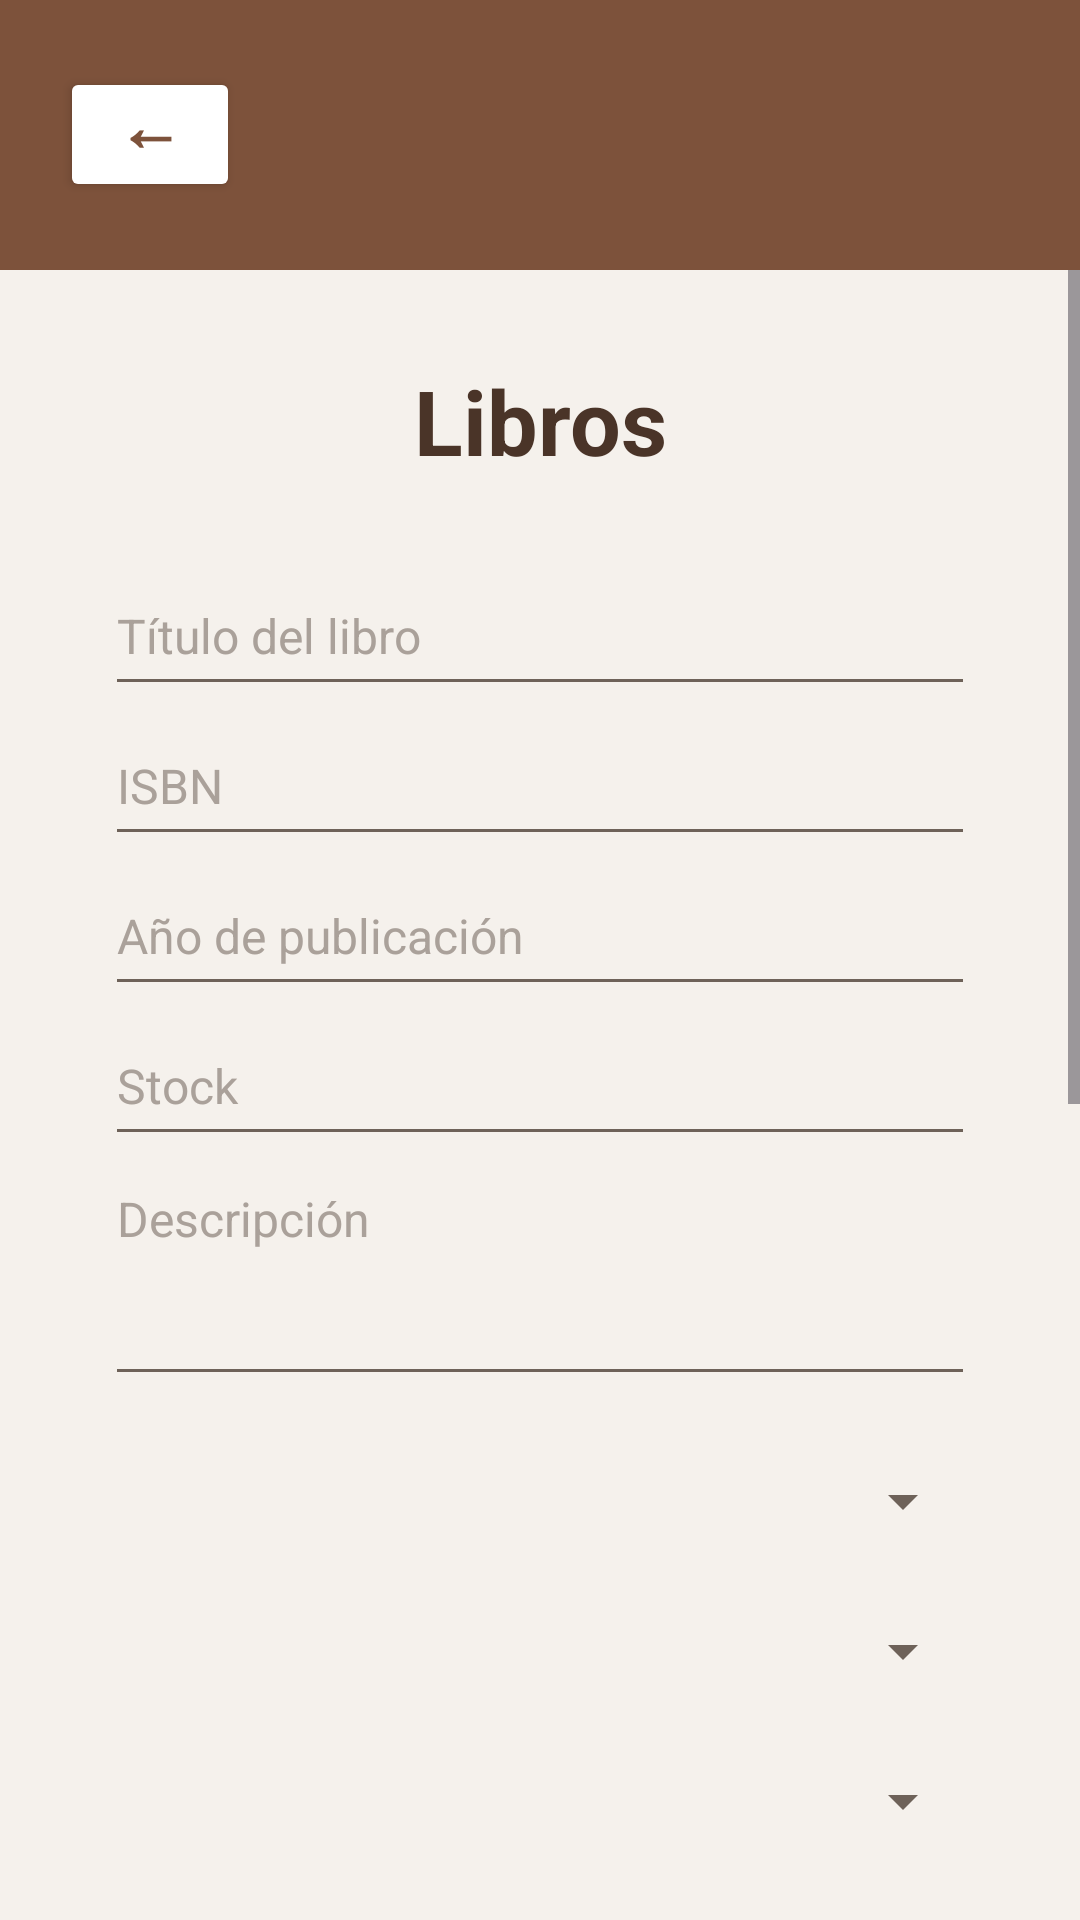

Here is an Android app screen rendered from its layout file. Give the layout XML and the strings, colors and styles it references.
<!-- AndroidManifest.xml: application theme Theme.BibliotecaGrupo3 -->
<!-- res/layout/activity_libros.xml -->
<?xml version="1.0" encoding="utf-8"?>
<androidx.constraintlayout.widget.ConstraintLayout xmlns:android="http://schemas.android.com/apk/res/android"
    xmlns:app="http://schemas.android.com/apk/res-auto"
    xmlns:tools="http://schemas.android.com/tools"
    android:id="@+id/main"
    android:layout_width="match_parent"
    android:layout_height="match_parent"
    android:background="#F5F1EC"
    tools:context=".LibrosActivity">

    <LinearLayout
        android:id="@+id/topBar"
        android:layout_width="0dp"
        android:layout_height="90dp"
        android:background="#7D523B"
        android:gravity="center_vertical"
        android:orientation="horizontal"
        android:paddingStart="20dp"
        android:paddingEnd="20dp"
        app:layout_constraintEnd_toEndOf="parent"
        app:layout_constraintStart_toStartOf="parent"
        app:layout_constraintTop_toTopOf="parent">

        <Button
            android:id="@+id/btnRegresar"
            android:layout_width="60dp"
            android:layout_height="45dp"
            android:backgroundTint="#FFFFFF"
            android:includeFontPadding="false"
            android:minWidth="0dp"
            android:minHeight="0dp"
            android:onClick="regresar"
            android:paddingStart="0dp"
            android:paddingTop="0dp"
            android:paddingEnd="0dp"
            android:paddingBottom="6dp"
            android:text="←"
            android:textAllCaps="false"
            android:textColor="#7D523B"
            android:textSize="22sp"
            android:textStyle="bold"
            app:cornerRadius="24dp" />

    </LinearLayout>

    <ScrollView
        android:layout_width="0dp"
        android:layout_height="0dp"
        android:fillViewport="true"
        app:layout_constraintBottom_toBottomOf="parent"
        app:layout_constraintEnd_toEndOf="parent"
        app:layout_constraintStart_toStartOf="parent"
        app:layout_constraintTop_toBottomOf="@+id/topBar">

        <LinearLayout
            android:layout_width="match_parent"
            android:layout_height="wrap_content"
            android:orientation="vertical"
            android:paddingStart="35dp"
            android:paddingTop="30dp"
            android:paddingEnd="35dp"
            android:paddingBottom="35dp">

            <TextView
                android:id="@+id/txtTituloPantallaLibros"
                android:layout_width="match_parent"
                android:layout_height="wrap_content"
                android:gravity="center"
                android:text="Libros"
                android:textColor="#4A3428"
                android:textSize="30sp"
                android:textStyle="bold" />

            <EditText
                android:id="@+id/txtTituloLibro"
                android:layout_width="match_parent"
                android:layout_height="50dp"
                android:layout_marginTop="25dp"
                android:backgroundTint="#6E6259"
                android:hint="Título del libro"
                android:inputType="text"
                android:textColor="#4A3428"
                android:textColorHint="#AAA19A"
                android:textSize="16sp" />

            <EditText
                android:id="@+id/txtISBNLibro"
                android:layout_width="match_parent"
                android:layout_height="50dp"
                android:backgroundTint="#6E6259"
                android:hint="ISBN"
                android:inputType="text"
                android:textColor="#4A3428"
                android:textColorHint="#AAA19A"
                android:textSize="16sp" />

            <EditText
                android:id="@+id/txtAnioLibro"
                android:layout_width="match_parent"
                android:layout_height="50dp"
                android:backgroundTint="#6E6259"
                android:hint="Año de publicación"
                android:inputType="number"
                android:textColor="#4A3428"
                android:textColorHint="#AAA19A"
                android:textSize="16sp" />

            <EditText
                android:id="@+id/txtStockLibro"
                android:layout_width="match_parent"
                android:layout_height="50dp"
                android:backgroundTint="#6E6259"
                android:hint="Stock"
                android:inputType="number"
                android:textColor="#4A3428"
                android:textColorHint="#AAA19A"
                android:textSize="16sp" />

            <EditText
                android:id="@+id/txtDescripcionLibro"
                android:layout_width="match_parent"
                android:layout_height="80dp"
                android:backgroundTint="#6E6259"
                android:gravity="top"
                android:hint="Descripción"
                android:inputType="textMultiLine"
                android:textColor="#4A3428"
                android:textColorHint="#AAA19A"
                android:textSize="16sp" />

            <Spinner
                android:id="@+id/spAutor"
                android:layout_width="match_parent"
                android:layout_height="50dp"
                android:layout_marginTop="10dp"
                android:backgroundTint="#6E6259" />

            <Spinner
                android:id="@+id/spEditorial"
                android:layout_width="match_parent"
                android:layout_height="50dp"
                android:backgroundTint="#6E6259" />

            <Spinner
                android:id="@+id/spCategoria"
                android:layout_width="match_parent"
                android:layout_height="50dp"
                android:backgroundTint="#6E6259" />

            <Spinner
                android:id="@+id/spEstado"
                android:layout_width="match_parent"
                android:layout_height="50dp"
                android:backgroundTint="#6E6259" />

            <LinearLayout
                android:layout_width="match_parent"
                android:layout_height="wrap_content"
                android:layout_marginTop="24dp"
                android:orientation="horizontal">

                <Button
                    android:id="@+id/btnGuardarLibro"
                    android:layout_width="0dp"
                    android:layout_height="55dp"
                    android:layout_marginEnd="8dp"
                    android:layout_weight="1"
                    android:backgroundTint="#7D523B"
                    android:onClick="guardarLibro"
                    android:text="Guardar"
                    android:textAllCaps="false"
                    android:textColor="#FFFFFF"
                    android:textStyle="bold"
                    app:cornerRadius="28dp" />

                <Button
                    android:id="@+id/btnActualizarLibro"
                    android:layout_width="0dp"
                    android:layout_height="55dp"
                    android:layout_marginStart="8dp"
                    android:layout_weight="1"
                    android:backgroundTint="#7D523B"
                    android:onClick="actualizarLibro"
                    android:text="Actualizar"
                    android:textAllCaps="false"
                    android:textColor="#FFFFFF"
                    android:textStyle="bold"
                    app:cornerRadius="28dp" />
            </LinearLayout>

            <LinearLayout
                android:layout_width="match_parent"
                android:layout_height="wrap_content"
                android:layout_marginTop="12dp"
                android:orientation="horizontal">

                <Button
                    android:id="@+id/btnLimpiar"
                    android:layout_width="0dp"
                    android:layout_height="50dp"
                    android:layout_marginEnd="8dp"
                    android:layout_weight="1"
                    android:backgroundTint="#B58855"
                    android:onClick="limpiarCampos"
                    android:text="Limpiar"
                    android:textAllCaps="false"
                    android:textColor="#FFFFFF"
                    android:textStyle="bold"
                    app:cornerRadius="28dp" />

                <Button
                    android:id="@+id/btnEliminarLibro"
                    android:layout_width="0dp"
                    android:layout_height="50dp"
                    android:layout_marginStart="8dp"
                    android:layout_weight="1"
                    android:backgroundTint="#B58855"
                    android:onClick="eliminarLibro"
                    android:text="Eliminar"
                    android:textAllCaps="false"
                    android:textColor="#FFFFFF"
                    android:textStyle="bold"
                    app:cornerRadius="28dp" />
            </LinearLayout>

            <TextView
                android:id="@+id/txtListaTitulo"
                android:layout_width="match_parent"
                android:layout_height="wrap_content"
                android:layout_marginTop="28dp"
                android:gravity="center"
                android:text="Lista de libros"
                android:textColor="#4A3428"
                android:textSize="20sp"
                android:textStyle="bold" />

            <ListView
                android:id="@+id/listaLibros"
                android:layout_width="match_parent"
                android:layout_height="260dp"
                android:layout_marginTop="12dp"
                android:background="#E9DED7" />

        </LinearLayout>
    </ScrollView>

</androidx.constraintlayout.widget.ConstraintLayout>
<!-- resources referenced by this layout -->
<resources>
  <style name="Theme.BibliotecaGrupo3" parent="Base.Theme.BibliotecaGrupo3" />
  <style name="Base.Theme.BibliotecaGrupo3" parent="Theme.Material3.DayNight.NoActionBar">
          
          
      </style>
</resources>
